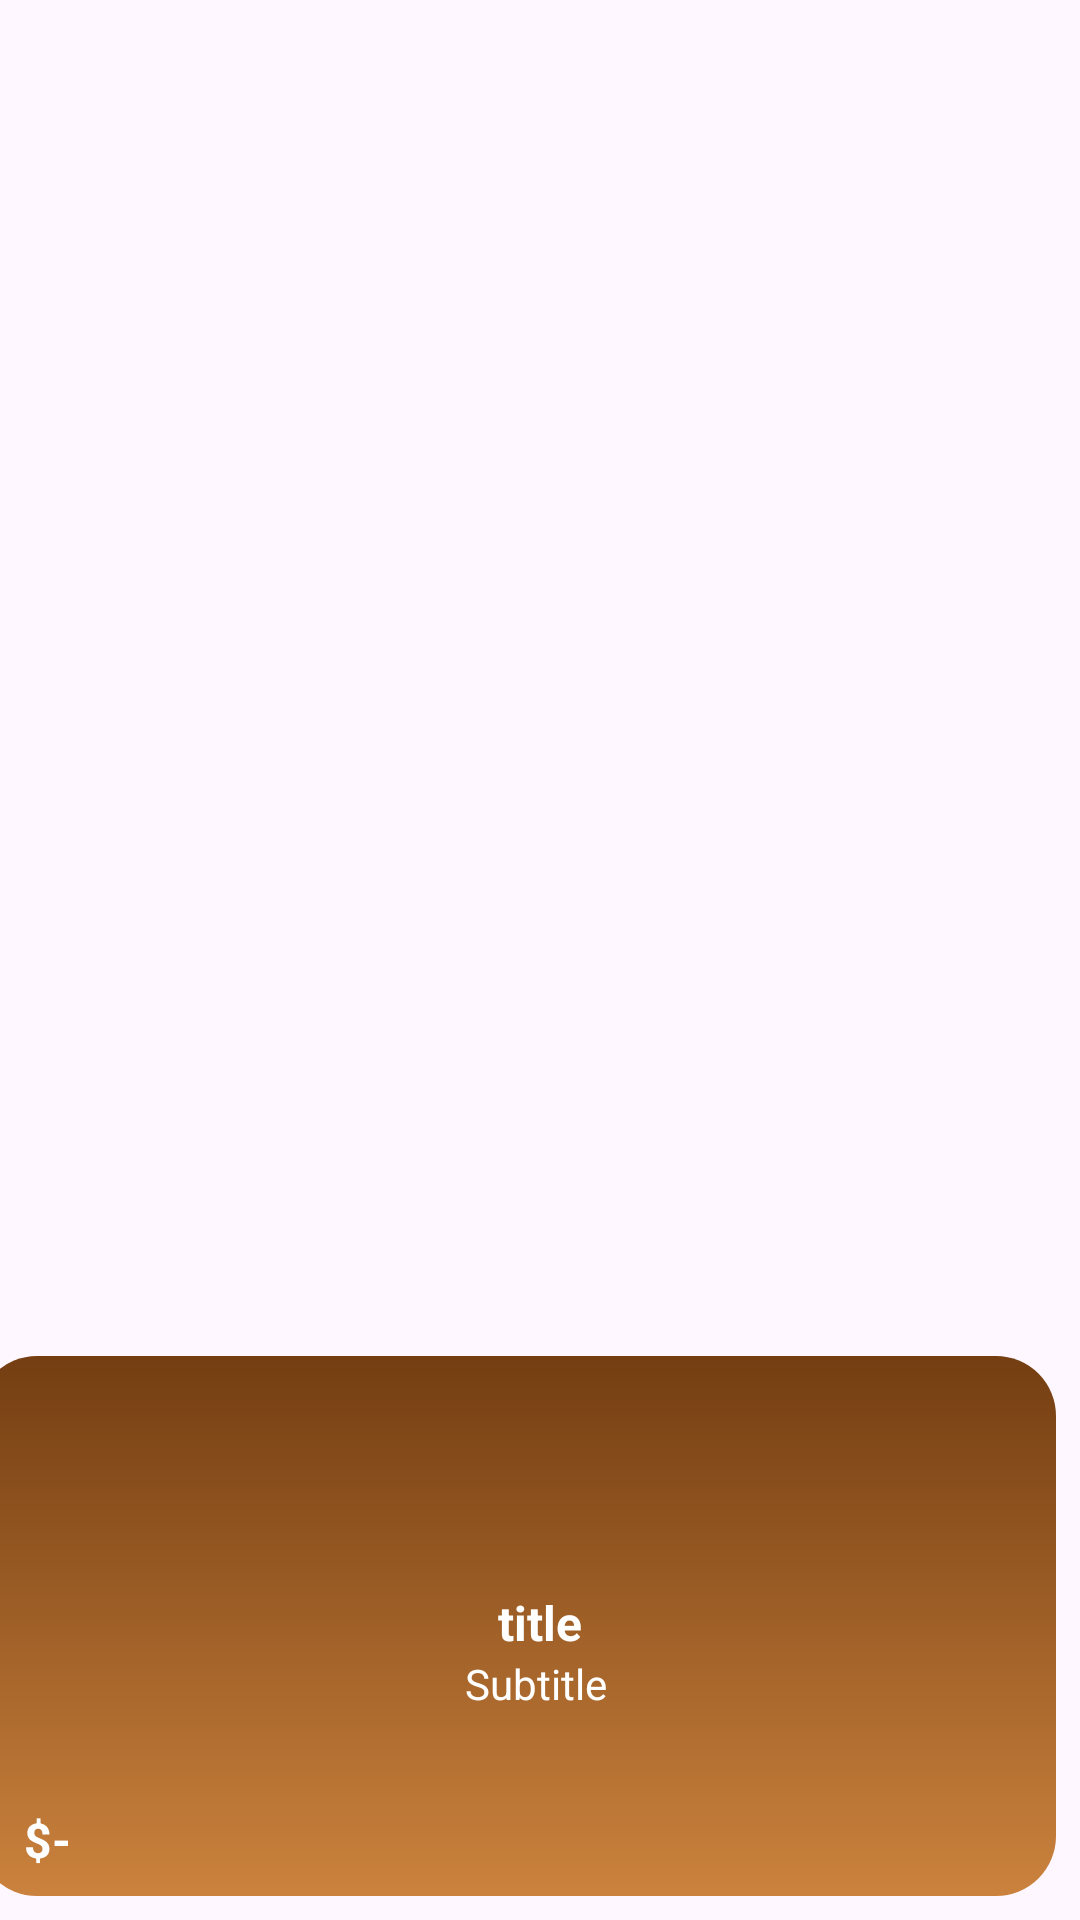

Android layout source for this screen:
<!-- AndroidManifest.xml: application theme Theme.Koffee -->
<!-- res/layout/viewholder_popular.xml -->
<?xml version="1.0" encoding="utf-8"?>
<androidx.constraintlayout.widget.ConstraintLayout xmlns:android="http://schemas.android.com/apk/res/android"
    xmlns:app="http://schemas.android.com/apk/res-auto"
    xmlns:tools="http://schemas.android.com/tools"
    android:layout_width="match_parent"
    android:layout_height="250dp">

    <View
        android:id="@+id/view"
        android:layout_width="wrap_content"
        android:layout_height="180dp"
        android:layout_margin="8dp"
        android:layout_marginBottom="32dp"
        android:background="@drawable/brown_gradient_bg"
        app:layout_constraintBottom_toBottomOf="parent"
        app:layout_constraintEnd_toEndOf="parent"
        app:layout_constraintHorizontal_bias="1.0"
        app:layout_constraintStart_toStartOf="parent" />

    <ImageView
        android:id="@+id/pic"
        android:layout_width="140dp"
        android:layout_height="140dp"
        android:layout_marginTop="12dp"
        android:scaleType="centerCrop"
        app:layout_constraintBottom_toTopOf="@+id/view"
        app:layout_constraintEnd_toEndOf="parent"
        app:layout_constraintStart_toStartOf="parent"
        app:layout_constraintTop_toTopOf="@+id/view"
        tools:srcCompat="@tools:sample/backgrounds/scenic" />

    <TextView
        android:id="@+id/titleTxt"
        android:layout_width="wrap_content"
        android:layout_height="wrap_content"
        android:layout_marginTop="8dp"
        android:text="title"
        android:textColor="@color/white"
        android:textSize="16sp"
        android:textStyle="bold"
        app:layout_constraintEnd_toEndOf="@+id/pic"
        app:layout_constraintStart_toStartOf="@+id/pic"
        app:layout_constraintTop_toBottomOf="@+id/pic" />

    <TextView
        android:id="@+id/priceTxt"
        android:layout_width="wrap_content"
        android:layout_height="wrap_content"
        android:layout_marginStart="8dp"
        android:layout_marginBottom="8dp"
        android:text="$-"
        android:textColor="@color/white"
        android:textSize="16sp"
        android:textStyle="bold"
        app:layout_constraintBottom_toBottomOf="@+id/view"
        app:layout_constraintStart_toStartOf="parent" />

    <ImageView
        android:id="@+id/imageView6"
        android:layout_width="wrap_content"
        android:layout_height="wrap_content"
        android:layout_marginEnd="8dp"
        android:layout_marginBottom="8dp"
        app:layout_constraintBottom_toBottomOf="@+id/view"
        app:layout_constraintEnd_toEndOf="@+id/view"
        app:srcCompat="@drawable/plus" />

    <TextView
        android:id="@+id/subtiteTxt"
        android:layout_width="wrap_content"
        android:layout_height="wrap_content"
        android:layout_marginStart="8dp"
        android:layout_marginEnd="8dp"
        android:text="Subtitle"
        android:textColor="@color/white"
        app:layout_constraintEnd_toEndOf="@+id/view"
        app:layout_constraintHorizontal_bias="0.522"
        app:layout_constraintStart_toStartOf="@+id/view"
        app:layout_constraintTop_toBottomOf="@+id/titleTxt" />

</androidx.constraintlayout.widget.ConstraintLayout>
<!-- resources referenced by this layout -->
<resources>
  <!-- drawable brown_gradient_bg (drawable) -->
  <?xml version="1.0" encoding="utf-8"?>
  <selector xmlns:android="http://schemas.android.com/apk/res/android">
      <item>
          <shape android:shape="rectangle">
              <gradient android:angle="-45" android:startColor="#743e12" android:endColor="#cb823d" />
              <corners android:radius="20dp" />
          </shape>
      </item>
  </selector>
  <style name="Theme.Koffee" parent="Base.Theme.Koffee" />
  <style name="Base.Theme.Koffee" parent="Theme.Material3.DayNight.NoActionBar">
          
          
      </style>
  <!-- not gathered from this repository: default colours our renderer supplied (Android Studio template values) -->
  <color name="white">#FFFFFFFF</color>
</resources>
